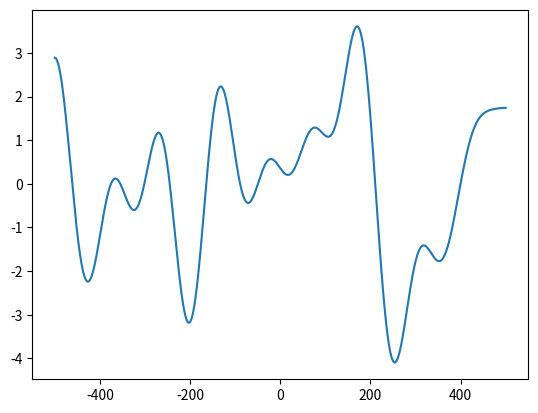

The matplotlib source for this figure:
import numpy as np
from numpy import pi, sin, cos
import matplotlib.pyplot as plt

L = 1000.
xs = np.linspace(-L/2., +L/2., 1000)
bx = (xs+L/2)/L
ys = np.zeros_like(xs)
for i in range(1, 21):
    ys += (-1 + 2*np.random.random())*cos(i*pi*bx)
plt.plot(xs, ys)
plt.savefig('test2.png')




